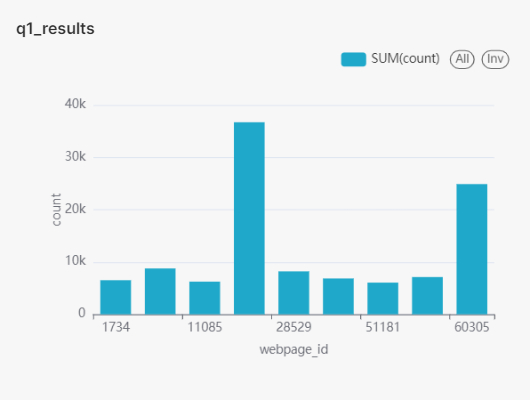

The data file committed next to this chart (first rows):
webpage_id, count
1734, 6515
6970, 8756
11085, 6243
13787, 36714
28529, 8205
45962, 6841
51181, 6052
53587, 7114
60305, 24891
